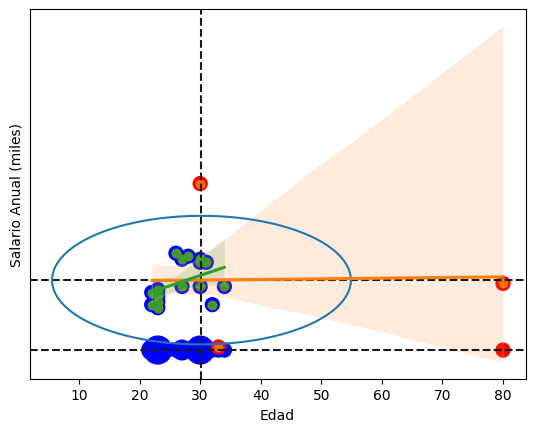
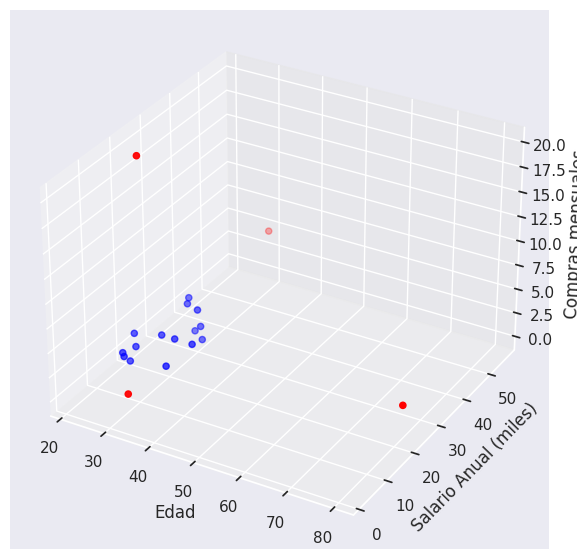
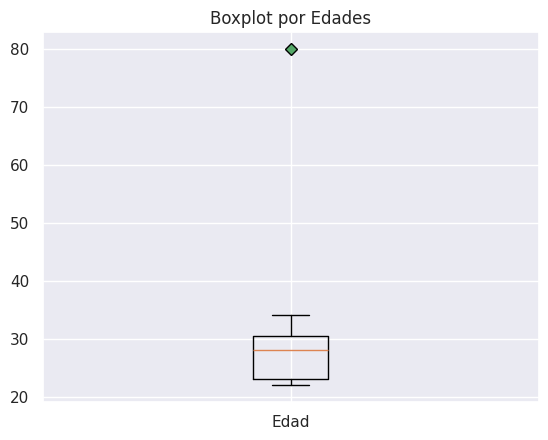
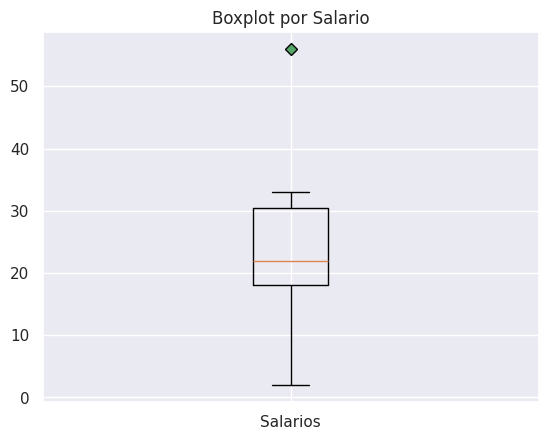
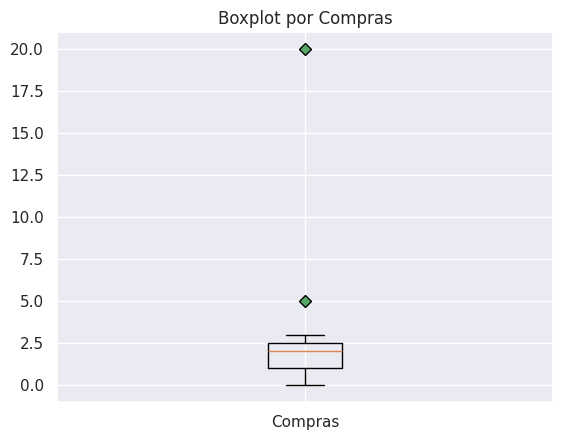

Here is the Python script that generated these plots, in order: (Note: this script raises an exception after producing the figures.)
import matplotlib.pyplot as plt
import numpy as np
from math import pi

# %matplotlib notebook

edades = np.array([22,22,23,23,23,23,26,27,27,28,30,30,30,30,31,32,33,34,80])
edad_unique, counts = np.unique(edades, return_counts=True) # Sin repetir valores
sizes = counts*100
colors = ['blue']*len(edad_unique)
colors[-1] = 'red'

plt.axhline(1, color='k', linestyle='--') # Agrega linea hotizontal
plt.scatter(edad_unique, np.ones(len(edad_unique)), s=sizes, color=colors)
plt.yticks([])
plt.show()

salario_anual_miles = np.array([16,20,15,21,19,17,33,22,31,32,56,30,22,31,30,16,2,22,23])
media = (salario_anual_miles).mean()
std_x = (salario_anual_miles).std()*2
media_y = (edades).mean()
std_y = (edades).std()*2

colors = ['blue']*len(salario_anual_miles)
for index, x in enumerate(salario_anual_miles):
    if abs(x-media) > std_x:
        colors[index] = 'red'
        
for index, x in enumerate(edades):
    if abs(x-media_y) > std_y:
        colors[index] = 'red'

plt.scatter(edades, salario_anual_miles, s=100, color=colors)
plt.axhline(media, color='k', linestyle='--')
plt.axvline(media_y, color='k', linestyle='--')

v=media     #y-position of the center
u=media_y    #x-position of the center
b=std_x     #radius on the y-axis
a=std_y    #radius on the x-axis

t = np.linspace(0, 2*pi, 100)
plt.plot( u+a*np.cos(t) , v+b*np.sin(t) ) # dibuja el circulo

plt.xlabel('Edad')
plt.ylabel('Salario Anual (miles)')
plt.show()

import seaborn as sns

#CON OUTLIERS: La línea de tendencia se mantiene plana sobre todo por el outlier de la edad

sns.set(color_codes=True)
sns.regplot(x=edades, y=salario_anual_miles)

# SIN OUTLIERS: Al quitar los outliers la tendencia empieza a tener pendiente

edades_fix=[]
salario_anual_miles_fix=[]

for index, x in enumerate(salario_anual_miles):
    y= edades[index]
    if abs(x-media) > std_x or abs(y-media_y) > std_y:
        pass
    else:
        edades_fix.append(y)
        salario_anual_miles_fix.append(x)
        
sns.regplot(x=np.array(edades_fix), y=np.array(salario_anual_miles_fix))

from mpl_toolkits.mplot3d import Axes3D
fig = plt.figure(figsize=(7,7))

ax = fig.add_subplot(projection='3d')

compras_mes = np.array([1,2,1,20,1,0,3,2,3,0,5,3,2,1,0,1,2,2,2])
media_z = (compras_mes).mean()
std_z = (compras_mes).std()*2

for index, x in enumerate(compras_mes):
    if abs(x-media_z) > std_z:
        colors[index] = 'red'

ax.scatter(edades, salario_anual_miles, compras_mes, s=20, c=colors)
plt.xlabel('Edad')
plt.ylabel('Salario Anual (miles)')
ax.set_zlabel('Compras mensuales')

plt.show()

green_diamond = dict(markerfacecolor='g', marker='D')
fig, ax = plt.subplots()
ax.set_title('Boxplot por Edades')
ax.boxplot(edades, flierprops=green_diamond, labels=["Edad"])

green_diamond = dict(markerfacecolor='g', marker='D')
fig, ax = plt.subplots()
ax.set_title('Boxplot por Salario')
ax.boxplot(salario_anual_miles, flierprops=green_diamond, labels=["Salarios"])

green_diamond = dict(markerfacecolor='g', marker='D')
fig, ax = plt.subplots()
ax.set_title('Boxplot por Compras')
ax.boxplot(compras_mes, flierprops=green_diamond, labels=["Compras"])

#!pip install pyod

from pyod.models.knn import KNN
from pyod.models.pca import PCA
import pandas as pd

df = pd.DataFrame(data={'edad':edades,'salario':salario_anual_miles, 'compras':compras_mes})

clf = KNN(contamination=0.18)
#clf = PCA(contamination=0.17)
clf.fit(df)

X=df
clf.fit(X)
scores_pred = clf.decision_function(X)
y_pred = clf.predict(X)

scores_pred

y_pred

df[y_pred == 1]